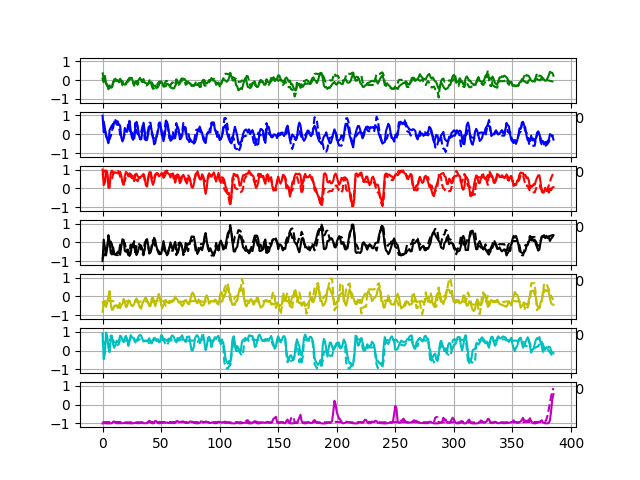

The file beside this chart, header and first rows:
0.0814033	0.98733616	0.99846447	-0.99536747	-0.8127397	0.91994286	-0.99961907
-0.1102	0.1051	0.172	0.1496	-0.3962	-0.4604	-0.989
0.2281	0.316	0.3055	-0.2717	-0.2243	-0.1409	-0.9798
-0.1496	-0.08895	0.9503	-0.6949	-0.5584	0.9555	-0.9938
-0.2372	-0.2687	0.8694	-0.2877	-0.3281	0.7625	-0.9976
-0.4873	-0.4781	0.03707	0.3859	-0.0003018	0.1531	-0.9983
-0.2808	0.2213	0.02163	0.03969	0.2892	-0.08807	-0.9969
-0.4026	0.351	0.8184	-0.5658	-0.3916	0.7999	-0.9966
-0.3888	0.4696	0.943	-0.6434	-0.7105	0.7819	-0.9836
-0.1876	0.3239	0.832	-0.2567	-0.6905	0.3121	-0.9064
0.0368	0.6687	0.8115	-0.5778	-0.4973	0.1493	-0.8967
0.07623	0.6867	0.8489	-0.6366	-0.4751	0.3123	-0.9512
-0.04455	0.525	0.8297	-0.6057	-0.4866	0.5234	-0.9898
-0.0004843	0.4938	0.7963	-0.4945	-0.603	0.429	-0.9902
-0.1215	0.5164	0.8074	-0.575	-0.5605	0.5068	-0.9904
0.07188	0.4629	0.8804	-0.6602	-0.618	0.7913	-0.9894
-0.02418	-0.1716	0.68	-0.2171	-0.439	0.7517	-0.9901
-0.06339	-0.3854	0.3173	0.1658	-0.4059	0.541	-0.9862
-0.2133	-0.2238	0.1848	0.1347	-0.1328	0.4488	-0.9842
-0.2362	0.3329	0.6607	-0.4515	-0.2996	0.6842	-0.9866
-0.229	0.1443	0.8771	-0.4999	-0.5723	0.7826	-0.9751
-0.07777	0.1321	0.8045	-0.381	-0.5248	0.6038	-0.9889
-0.07447	0.374	0.6335	-0.3955	-0.2	0.2517	-0.9868
0.1233	0.7161	0.7974	-0.7198	-0.2301	0.4689	-0.9911
0.1149	0.2271	0.7632	-0.5971	-0.4006	0.8234	-0.9948
0.1214	-0.1636	0.5431	-0.1829	-0.5009	0.725	-0.9963
-0.1035	-0.2975	0.5236	-0.05581	-0.5005	0.6593	-0.991
-0.1626	-0.1446	0.595	-0.1646	-0.4017	0.6459	-0.9767
-0.143	0.3653	0.7448	-0.448	-0.2081	0.4337	-0.9653
-0.06333	0.6581	0.7778	-0.6754	-0.1002	0.5545	-0.9838
-0.0775	0.4373	0.6384	-0.5404	-0.2318	0.6378	-0.9873
0.02437	-0.02039	0.5868	-0.2881	-0.4393	0.7782	-0.9892
0.1226	-0.2705	0.549	-0.1359	-0.6045	0.8325	-0.9802
0.009943	-0.2705	0.6407	-0.1763	-0.6482	0.7851	-0.9669
-0.1032	0.1284	0.6608	-0.3651	-0.3842	0.6289	-0.9827
-0.02146	0.6117	0.7599	-0.6318	-0.2533	0.476	-0.9864
-0.138	0.1319	0.5843	-0.3802	-0.1276	0.52	-0.9905
-0.1525	-0.3218	0.155	0.1202	-0.04866	0.4982	-0.991
-0.2084	-0.3006	0.09656	0.1719	-0.2091	0.5084	-0.9863
-0.2111	0.02184	0.5168	-0.1584	-0.3298	0.5741	-0.9148
-0.08975	0.4274	0.8615	-0.59	-0.5111	0.6532	-0.8545
-0.1404	0.4501	0.8402	-0.5132	-0.5036	0.431	-0.9369
-0.1131	0.1731	0.411	-0.2552	-0.1052	0.3785	-0.9787
-0.2396	-0.073	0.1854	-0.05367	-0.04689	0.5261	-0.9927
-0.3259	-0.5363	0.3602	0.2444	-0.3206	0.682	-0.9752
-0.2898	-0.474	0.6701	0.1201	-0.516	0.6556	-0.8605
-0.4183	-0.1004	0.8095	-0.2225	-0.3077	0.511	-0.889
-0.3931	0.08006	0.8029	-0.4004	-0.1048	0.61	-0.9736
-0.2868	0.3714	0.6478	-0.4661	0.1394	0.4499	-0.9928
-0.1083	0.6097	0.6673	-0.5655	-0.09142	0.4652	-0.9871
-0.0678	0.3185	0.788	-0.6135	-0.4474	0.8141	-0.9846
-0.149	-0.07947	0.8077	-0.3292	-0.6153	0.7928	-0.9646
-0.3417	-0.3666	0.5599	0.07112	-0.442	0.5586	-0.9583
-0.3401	-0.09931	0.6386	-0.217	-0.3222	0.6149	-0.9609
-0.3247	0.3972	0.7846	-0.5303	-0.1823	0.5685	-0.9623
-0.1878	0.6739	0.8621	-0.6843	-0.3237	0.503	-0.9433
-0.2165	0.3864	0.7915	-0.596	-0.2867	0.5989	-0.9797
-0.2498	-0.001311	0.7469	-0.3059	-0.3665	0.6447	-0.9725
-0.3937	-0.3476	0.5797	0.0009032	-0.2347	0.5534	-0.9738
-0.4043	-0.2924	0.7598	-0.2663	-0.3121	0.7914	-0.9573
-0.4488	-0.1309	0.794	-0.3875	-0.1888	0.7919	-0.9861
... 1,483 more rows
